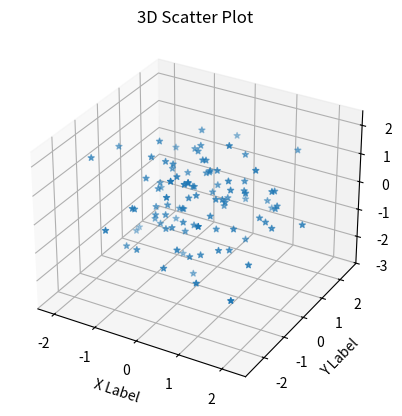

The matplotlib source for this figure:
import numpy as np
import matplotlib.pyplot as plt
from mpl_toolkits.mplot3d import Axes3D

# Generate random data
x = np.random.normal(size=100)
y = np.random.normal(size=100)
z = np.random.normal(size=100)

# Create a 3D scatter plot with asterisk (*) shape for the points
fig = plt.figure()
ax = fig.add_subplot(111, projection='3d')
ax.scatter(x, y, z, marker='*')  # Change marker here

# Set labels and title
ax.set_xlabel('X Label')
ax.set_ylabel('Y Label')
ax.set_zlabel('Z Label')
ax.set_title('3D Scatter Plot')

# Show plot
plt.show()
